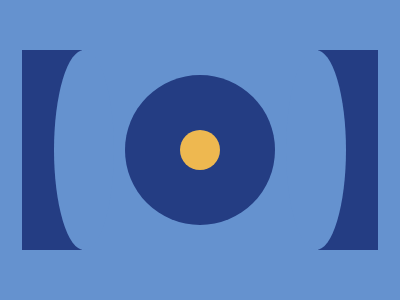

Give the HTML and CSS whose rendering is this image.

<!DOCTYPE html>
<html lang="en">
<head>
    <meta charset="UTF-8">
    <meta name="viewport" content="width=device-width, initial-scale=1.0">
    <meta name="author" content="sefaekici">
    <title>Push Button</title>

    <style>
        *{
            margin: 0;
            padding: 0;
           
        }

        body{
            height: 100vh;
            display: flex;
            align-items: center;
            justify-content: center;
        }
        .container{
            width: 400px;
            height: 300px;
            background-color: #6592CF;
            display: flex;
            justify-content: space-around;
            align-items: center;
            position: relative;
        }

        .left-item,.center-item,.right-item{
            width: 60px;
            height: 200px;
            background-color: #243D83;
            position: relative;
        }

        .center-item{
            height: 150px;
            border-radius: 100%;
            width: 150px;
            display: flex;
            justify-content: center;
            align-items: center;
        }

        .center-item2{
            height:40px;
            width: 40px;
            border-radius: 100%;
            background-color: #EEB850;
        }

        .border-item{
            height: 100%;
            width:100%;
            background-color:#6592CF;
            position: absolute;
            left: 32px;
            border-radius: 50%;
        }
        .border-item2{
            height: 100%;
            width:100%;
            background-color:#6592CF;
            position: absolute;
            right: 32px;
            border-radius: 50%;
        }
    </style>

</head>

<body>

    <div class="container">

        <div class="left-item">
            <div class="border-item"></div>
        </div>
        <div class="center-item">
            <div class="center-item2">

            </div>
        </div>
        <div class="right-item">
            <span class="border-item2"></span>
        </div>

    </div>

    
</body>
</html>